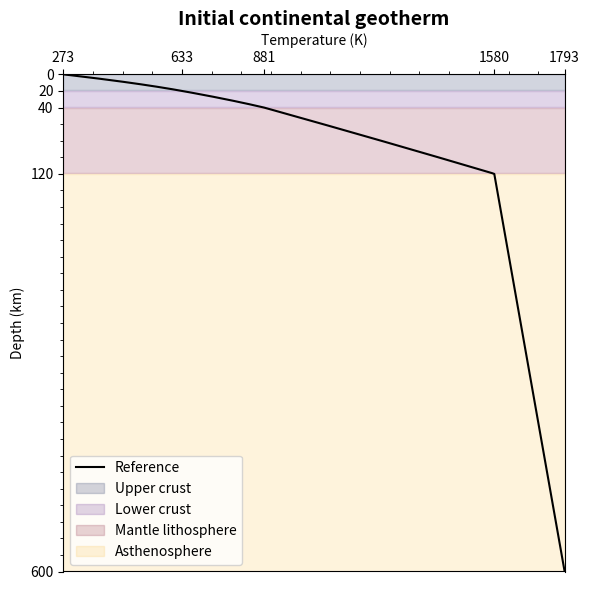

Source code (Python): (Note: this script raises an exception after producing the figure.)
import numpy as np
import matplotlib.pyplot as plt
from matplotlib.ticker import AutoMinorLocator


# material properties
height = 600e3 # total height in m
upper = 20e3 # upper crust thickness in m
lower = 20e3 # lower crust thickness in m
mantle = 80e3 # mantle thickness in m
astheno = 480e3 # asthenosphere thickness in m


# geotherm parameters
t1 = 273 # ground surface temperature in k
t4 = 1579.66667 # lithosphere-asthenosphere boundary temperature in k
t5 = 1793 # model bottom boundary temperature in k

k1 = 2.5 # thermal conductivity of upper crust in W m^(-1) K^(-1)
k2 = 2.5 # thermal conductivity of lower crust in W m^(-1) K^(-1)
k3 = 3.0 # thermal conductivity of mantle lithosphere in W m^(-1) K^(-1)
k4 = 57.15 # thermal conductivity of asthenosphere in W m^(-1) K^(-1)

H1 = 1.0e-6 # rate of heat generation per volume of upper crust in W m^(-3)
H2 = 0.4e-6 # rate of heat generation per volume of lower crust in W m^(-3)
H3 = 0.02e-6 # rate of heat generation per volume of mantle lithosphere in W m^(-3)
H4 = 0 # rate of heat generation per volume of asthenosphere in W m^(-3)

q1 = 0.055 # top surface heat flux of upper crust in W m^(-2)
q2 = q1-H1 * upper # top surface heat flux of lower crust in W m^(-2)
q3 = q2-H2 * lower # top surface heat flux of mantle lithosphere in W m^(-2)
q4 = q3-H3 * mantle # top surface heat flux of asthenosphere in W m^(-2)


# depth range from 0 to 600 km in 600 data points
depth = np.linspace(0, height, 600) 

def calculate_geotherm(_q1, _q2, _q3, _q4, d):
    """
    calculate temperature at a given depth
    _q1, _q2, _q3, _q4 are the top surface heat flux of the layer
    """
    if d >= (height - upper):
        return t1 + (_q1/k1)*(height-d) - (H1*(height-d)**2) / (2*k1)
    elif (height-upper-lower) <= d < (height-upper):
        t2 = t1 + (_q1/k1)*upper - (H1*upper**2) / (2*k1)
        return t2 + (_q2/k2)*(height-d-upper) - (H2*(height-d-upper)**2) / (2*k2)
    elif (height-upper-lower-mantle) <= d < (height-upper-lower):
        t3 = t1 + (_q1/k1)*upper - (H1*upper**2) / (2*k1) + (_q2/k2)*lower - (H2*lower**2) / (2*k2)
        return t3 + (_q3/k3)*(height-d-upper-lower) - (H3*(height-d-upper-lower)**2) / (2*k3)
    else:
        t4 = t1 + (_q1/k1)*upper - (H1*upper**2) / (2*k1) + (_q2/k2)*lower - (H2*lower**2) / (2*k2) + (_q3/k3)*mantle - (H3*mantle**2) / (2*k3)
        return t4 + (_q4/k4)*(height-d-upper-lower-mantle)

temp = np.array([calculate_geotherm(q1, q2, q3, q4, d) for d in depth])


depth_km = (height-depth) / 1e3 # convert depth to km for the plot
data = np.column_stack((depth_km, temp))
np.savetxt('geotherm.csv', data, delimiter=',', header='Depth (km), Temperature (K)', comments='')


# calculate the bottom temperature for each layer
layers_depths = [upper, upper+lower, upper+lower+mantle, height]
layers = ['Upper crust', 'Lower crust', 'Mantle lithosphere', 'Asthenosphere']
bottom_temp = np.zeros(len(layers))

print('Temperature for the bottom surface of each layer:')
for i, depth_m in enumerate(layers_depths):
    bottom_temp[i] = calculate_geotherm(q1, q2, q3, q4, height - depth_m)
    print(f'{layers[i]}: {bottom_temp[i]:.2f} K')


# plot depth versus temperature graph
fig, ax = plt.subplots(figsize=(6, 6))

ax.plot(temp, depth_km, color='black', label='Reference')

ax.invert_yaxis()
ax.xaxis.tick_top()
ax.xaxis.set_label_position('top')

minor_locator_x = AutoMinorLocator(4)
ax.xaxis.set_minor_locator(minor_locator_x)
minor_locator_y = AutoMinorLocator(1)
ax.yaxis.set_minor_locator(minor_locator_y)

x_min = min(temp)
x_max = max(temp)
y_min = 0
y_max = 600

ax.set_xlim(min(temp), max(temp))
ax.set_xticks([min(temp), bottom_temp[0], bottom_temp[1], bottom_temp[2], bottom_temp[3]])

ax.set_ylim(y_max, y_min)
ax.set_yticks([y_min, upper/1e3, (upper+lower)/1e3, (upper+lower+mantle)/1e3, height/1e3])

ax.set(xlabel='Temperature (K)', ylabel='Depth (km)')

ax.set_title('Initial continental geotherm', fontweight='bold', fontsize=14)

# fill the entire plot with white background first
ax.fill_betweenx(depth_km, min(temp), max(temp), where=(depth_km >= 0), color='#fff', alpha=1)

# shade the layers
ax.fill_betweenx(depth_km, min(temp), max(temp), where=(depth_km <= upper/1e3), color='#222e63', alpha=0.2, label=layers[0])
ax.fill_betweenx(depth_km, min(temp), max(temp), where=(depth_km > upper/1e3) & (depth_km <= (upper+lower)/1e3), color='#6c2f92', alpha=0.2, label=layers[1])
ax.fill_betweenx(depth_km, min(temp), max(temp), where=(depth_km > (upper+lower)/1e3) & (depth_km <= (upper+lower+mantle)/1e3), color='#8d2542', alpha=0.2, label=layers[2])
ax.fill_betweenx(depth_km, min(temp), max(temp), where=(depth_km > (upper+lower+mantle)/1e3), color='#fac351', alpha=0.2, label=layers[3])

ax.legend(loc='lower left')

plt.tight_layout()
plt.savefig('py/Initial continental geotherm.png', dpi=300, transparent=True)
plt.show()
